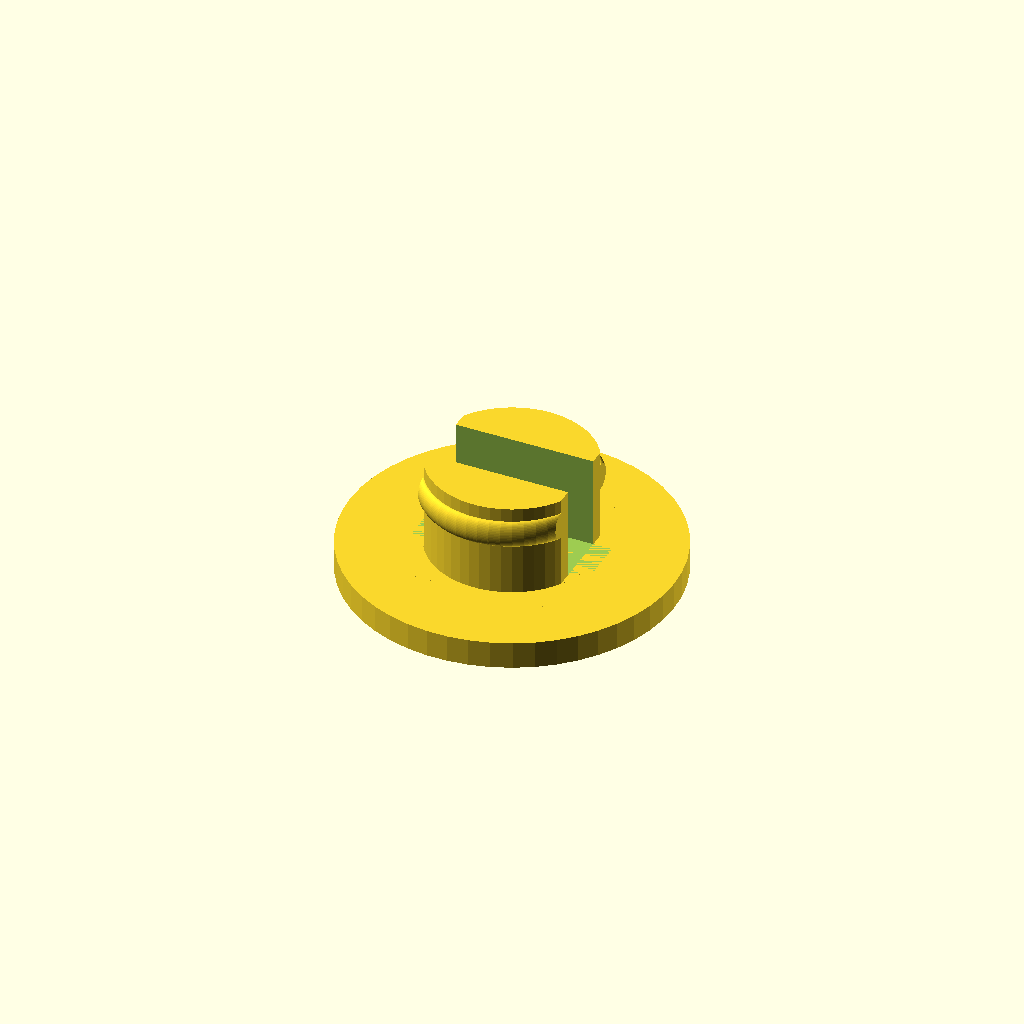
Cell 1 — every parameter at its default value.
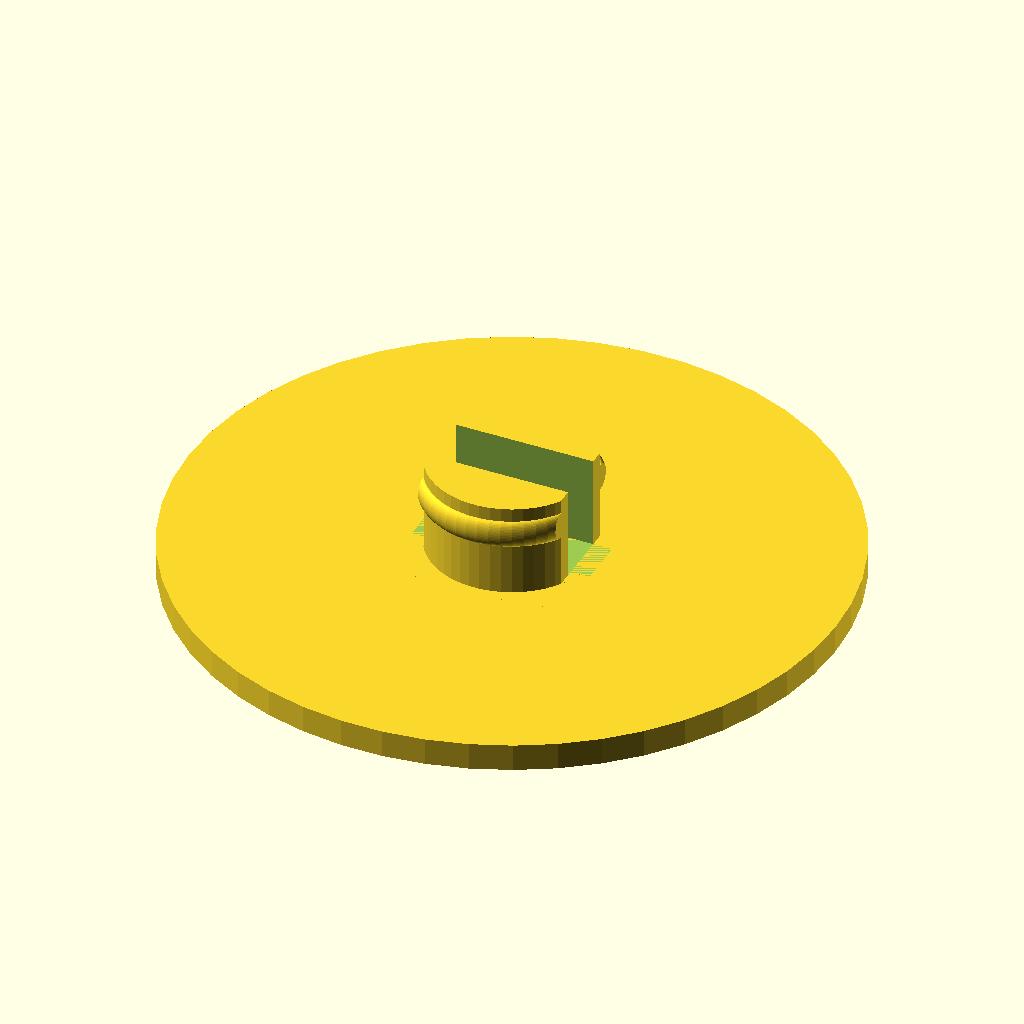
Cell 2 — BASE_DIA set to 24, the other parameters unchanged.
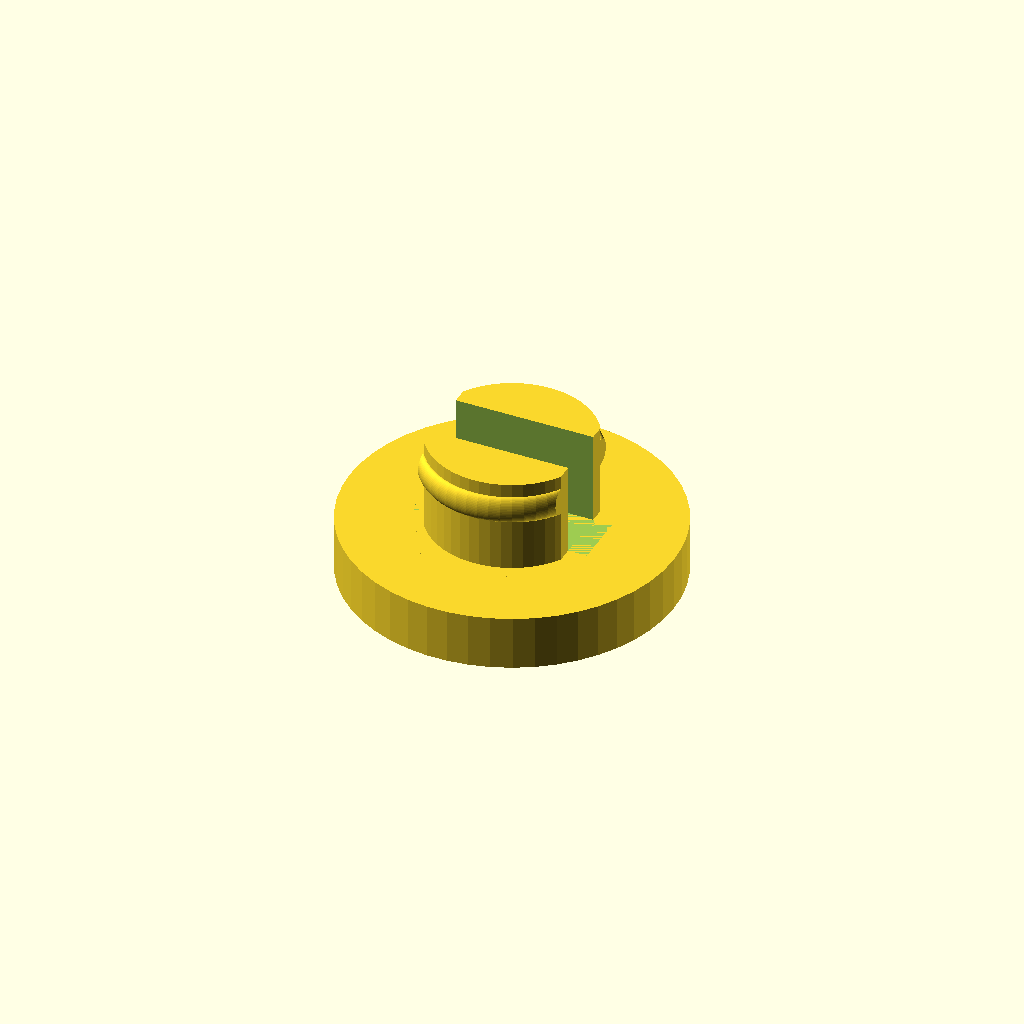
Cell 3: the same model with BASE_THICKNESS = 2.
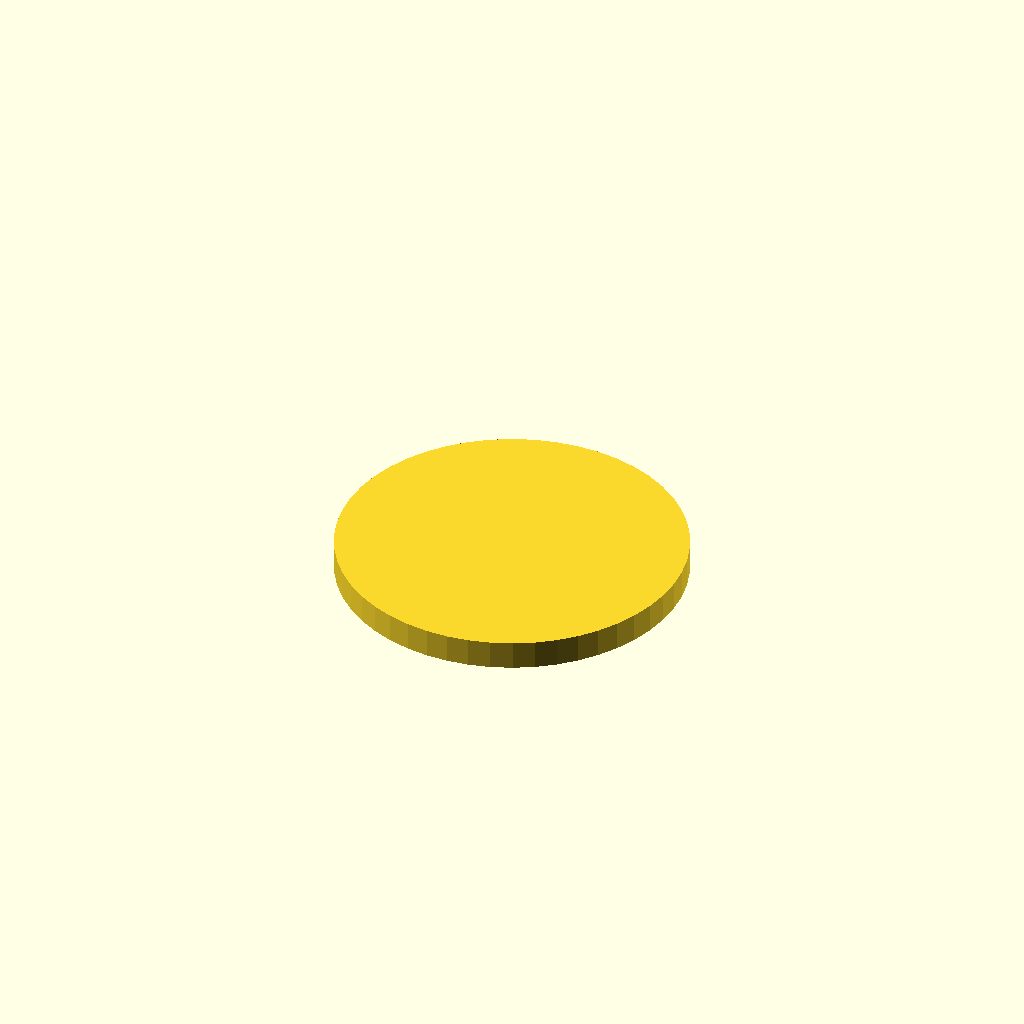
Cell 4: the same model with PIN_DIA = 12.
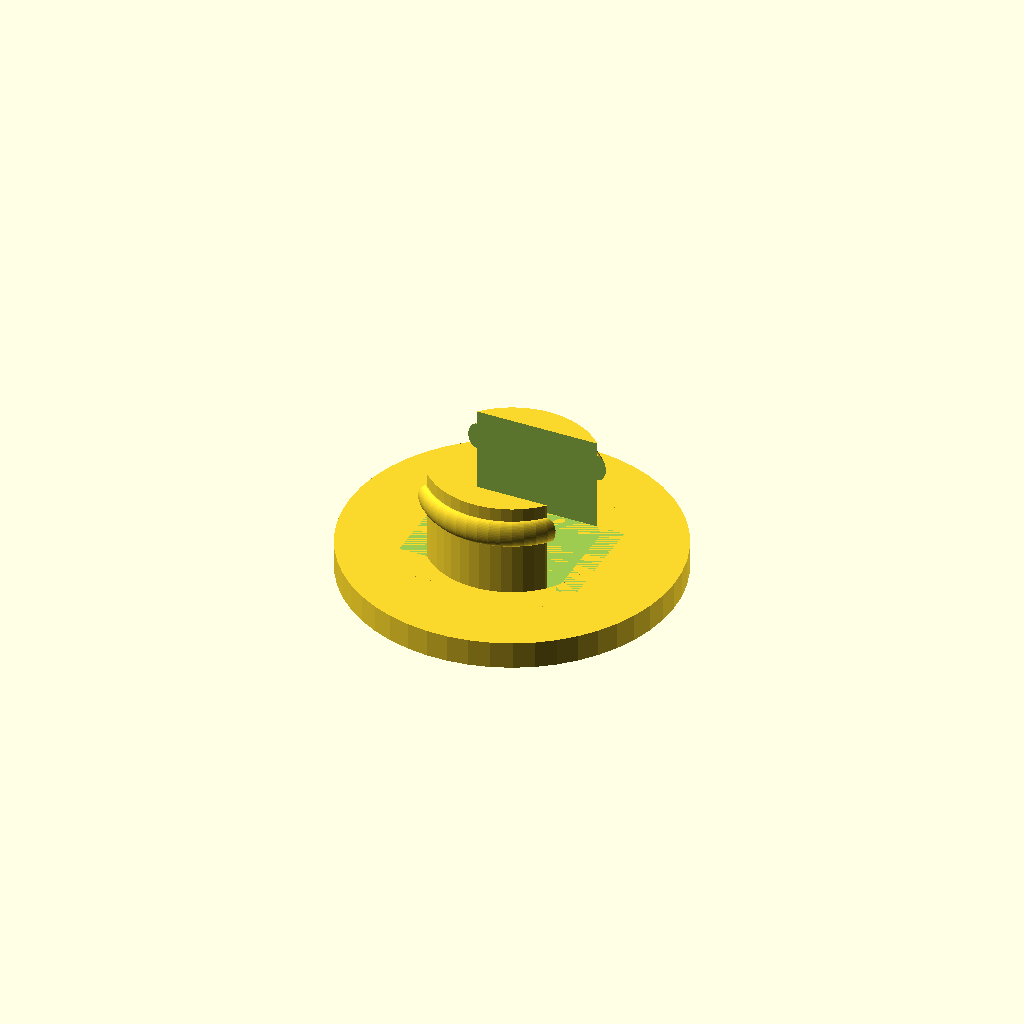
Cell 5 — PIN_SLOT_WIDTH set to 4, the other parameters unchanged.
All cells are drawn from one camera (rotation 55°, 0°, 25°, orthographic, colour scheme Cornfield), so only the parameter changes between them.
Source of the model, generic-parts/rack-rail-pin.scad:
BASE_DIA = 12;
BASE_THICKNESS = 1;

PIN_DIA = 6;
PIN_LIP_DIA = 6.5;
PIN_SLOT_WIDTH = 2;
PIN_LIP_HEIGHT = 2.4;
PIN_SQUISH = 0.85;

PIN_LENGTH = BASE_THICKNESS + PIN_LIP_HEIGHT + PIN_LIP_DIA - PIN_DIA + 0.5;

$fn = 50;

union() {
  cylinder(d = BASE_DIA, h = BASE_THICKNESS);

  intersection() {
    difference() {
      union() {
        cylinder(d = PIN_DIA, h = PIN_LENGTH);

        translate([0, 0, PIN_LIP_HEIGHT + BASE_THICKNESS])
        rotate_extrude()
        translate([-PIN_DIA/2, 0, 0])
        scale([1.0, 2.0])
        circle(d = PIN_LIP_DIA-PIN_DIA);
      }
      translate([-PIN_LIP_DIA/2, -PIN_SLOT_WIDTH/2, BASE_THICKNESS])
      cube(size = [PIN_LIP_DIA, PIN_SLOT_WIDTH, PIN_LENGTH]);
    }
      translate([-PIN_DIA/2 * PIN_SQUISH, -PIN_LIP_DIA/2, BASE_THICKNESS])
      cube(size = [PIN_DIA * PIN_SQUISH, PIN_LIP_DIA, PIN_LENGTH]);
  }
}
Customizer parameters (derived from the source; name, type, default, range or options):
BASE_DIA: number, default 12
BASE_THICKNESS: number, default 1
PIN_DIA: number, default 6
PIN_LIP_DIA: number, default 6.5
PIN_SLOT_WIDTH: number, default 2
PIN_LIP_HEIGHT: number, default 2.4
PIN_SQUISH: number, default 0.85
